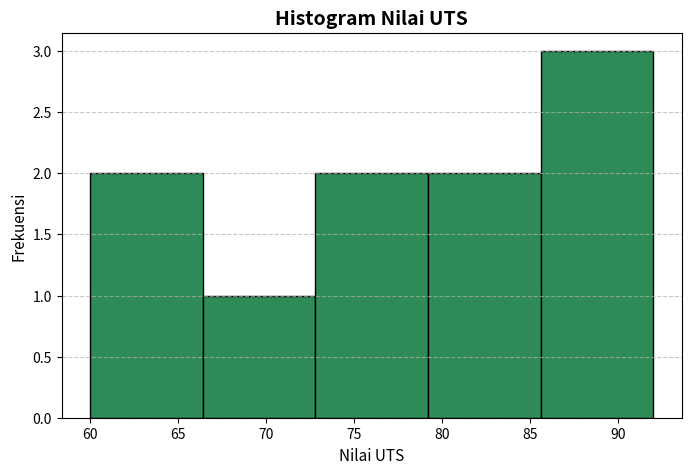
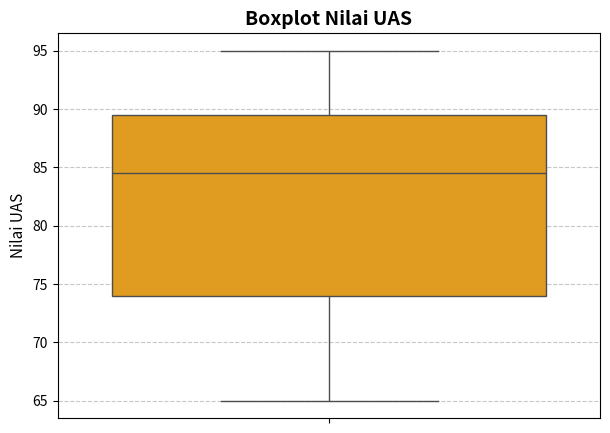
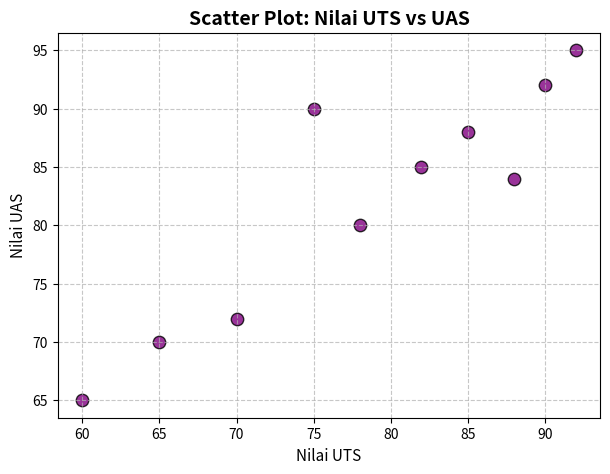
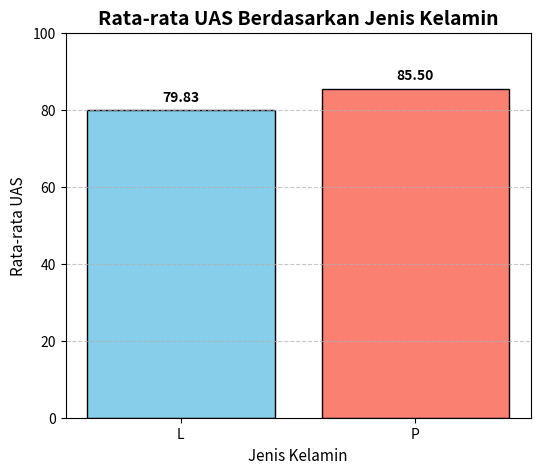
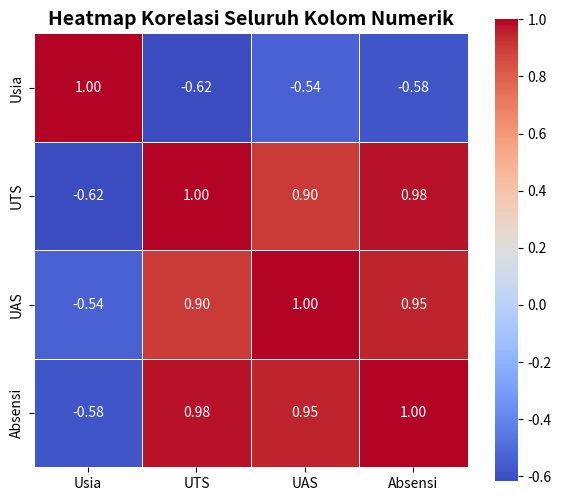

The matplotlib source for these figures, in order:
import pandas as pd
import numpy as np
import matplotlib.pyplot as plt
import seaborn as sns

data_tugas = {
    "Nama": [
        "Andi", "Budi", "Citra", "Dewi", "Eko", 
        "Fajar", "Gita", "Hadi", "Indah", "Joko"
    ],
    "JK": ["L", "L", "P", "P", "L", "L", "P", "L", "P", "L"],
    "Usia": [19, 20, 18, 21, 20, 19, 20, 22, 19, 21],
    "UTS": [78, 85, 92, 60, 70, 88, 75, 82, 90, 65],
    "UAS": [80, 88, 95, 65, 72, 84, 90, 85, 92, 70],
    "Absensi": [85, 90, 95, 70, 75, 90, 85, 88, 95, 72]
}

df_tugas = pd.DataFrame(data_tugas)
print("=== 1. DATA 10 MAHASISWA ===")
print(df_tugas)

print("\n=== 2. RINGKASAN STATISTIK (describe()) ===")
print(df_tugas.describe())

print("\n=== 3. STATISTIK DESKRIPTIF KOLOM UTS & UAS ===")
for col in ["UTS", "UAS"]:
    print(f"--- Statistik {col} ---")
    print(f"Rata-rata (Mean)      : {df_tugas[col].mean():.2f}")
    print(f"Median                : {df_tugas[col].median():.2f}")
    print(f"Modus                 : {list(df_tugas[col].mode())}")
    print(f"Varians               : {df_tugas[col].var():.2f}")
    print(f"Simpangan Baku (std)  : {df_tugas[col].std():.2f}")
    print()

korelasi_absensi_uas = df_tugas["Absensi"].corr(df_tugas["UAS"])
print("=== 4. KORELASI ABSENSI DAN UAS ===")
print(f"Korelasi antara Absensi dan UAS: {korelasi_absensi_uas:.4f}")

print("\n=== 5. MEMBUAT DAN MENYIMPAN 5 VISUALISASI ===")

plt.figure(figsize=(8, 5))
plt.hist(df_tugas["UTS"], bins=5, color="seagreen", edgecolor="black")
plt.title("Histogram Nilai UTS", fontsize=14, fontweight="bold")
plt.xlabel("Nilai UTS", fontsize=11)
plt.ylabel("Frekuensi", fontsize=11)
plt.grid(axis="y", linestyle="--", alpha=0.7)
plt.savefig("tugas_1_histogram_uts.png", dpi=150, bbox_inches="tight")
plt.close()

plt.figure(figsize=(7, 5))
sns.boxplot(y=df_tugas["UAS"], color="orange")
plt.title("Boxplot Nilai UAS", fontsize=14, fontweight="bold")
plt.ylabel("Nilai UAS", fontsize=11)
plt.grid(axis="y", linestyle="--", alpha=0.7)
plt.savefig("tugas_2_boxplot_uas.png", dpi=150, bbox_inches="tight")
plt.close()

plt.figure(figsize=(7, 5))
plt.scatter(df_tugas["UTS"], df_tugas["UAS"], color="purple", s=80, alpha=0.8, edgecolors="black")
plt.title("Scatter Plot: Nilai UTS vs UAS", fontsize=14, fontweight="bold")
plt.xlabel("Nilai UTS", fontsize=11)
plt.ylabel("Nilai UAS", fontsize=11)
plt.grid(True, linestyle="--", alpha=0.7)
plt.savefig("tugas_3_scatter_uts_uas.png", dpi=150, bbox_inches="tight")
plt.close()

rata_per_jk = df_tugas.groupby("JK")["UAS"].mean()
plt.figure(figsize=(6, 5))
bars = plt.bar(rata_per_jk.index, rata_per_jk.values, color=["skyblue", "salmon"], edgecolor="black")
plt.title("Rata-rata UAS Berdasarkan Jenis Kelamin", fontsize=14, fontweight="bold")
plt.xlabel("Jenis Kelamin", fontsize=11)
plt.ylabel("Rata-rata UAS", fontsize=11)
plt.ylim(0, 100)
for bar in bars:
    yval = bar.get_height()
    plt.text(bar.get_x() + bar.get_width()/2.0, yval + 1.5, f"{yval:.2f}", ha="center", va="bottom", fontweight="bold")
plt.grid(axis="y", linestyle="--", alpha=0.7)
plt.savefig("tugas_4_barchart_uas_jk.png", dpi=150, bbox_inches="tight")
plt.close()

plt.figure(figsize=(7, 6))
numeric_cols = df_tugas[["Usia", "UTS", "UAS", "Absensi"]]
sns.heatmap(numeric_cols.corr(), annot=True, cmap="coolwarm", fmt=".2f", square=True, linewidths=0.5)
plt.title("Heatmap Korelasi Seluruh Kolom Numerik", fontsize=14, fontweight="bold")
plt.savefig("tugas_5_heatmap_korelasi.png", dpi=150, bbox_inches="tight")
plt.close()

print("Semua visualisasi berhasil disimpan!")
